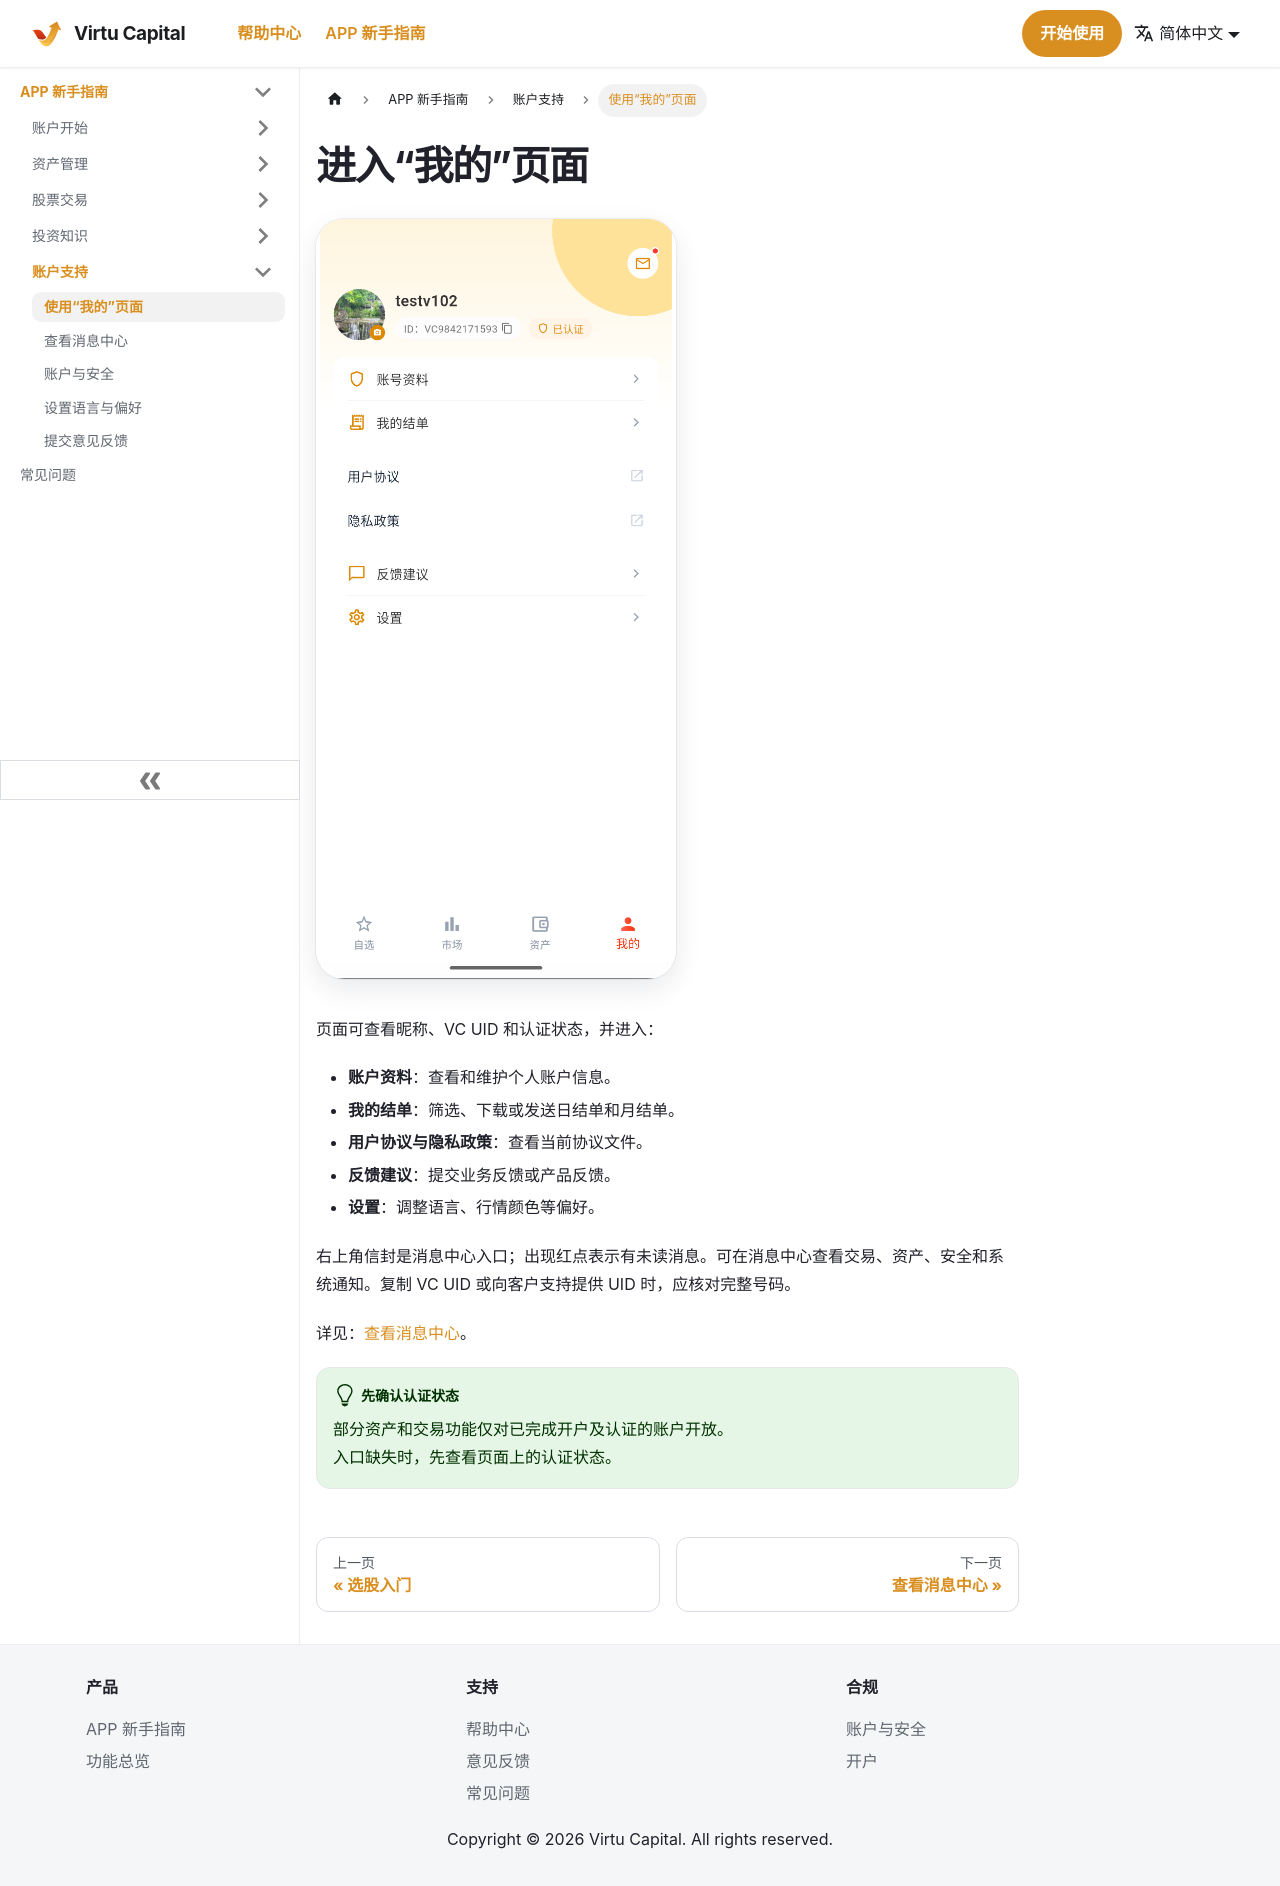

repository: wxmlife/VirtuCapital · page: app-guide/guides/profile/index.html · generator: docusaurus

---
id: profile
title: 使用“我的”页面
slug: /app-guide/guides/profile
sidebar_position: 1
---

# 进入“我的”页面

![“我的”页面](../assets/zh-Hans/profile/01-profile.png)

页面可查看昵称、VC UID 和认证状态，并进入：

- **账户资料**：查看和维护个人账户信息。
- **我的结单**：筛选、下载或发送日结单和月结单。
- **用户协议与隐私政策**：查看当前协议文件。
- **反馈建议**：提交业务反馈或产品反馈。
- **设置**：调整语言、行情颜色等偏好。

右上角信封是消息中心入口；出现红点表示有未读消息。可在消息中心查看交易、资产、安全和系统通知。复制 VC UID 或向客户支持提供 UID 时，应核对完整号码。

详见：[查看消息中心](./messages)。

:::tip 先确认认证状态
部分资产和交易功能仅对已完成开户及认证的账户开放。\
入口缺失时，先查看页面上的认证状态。
:::
